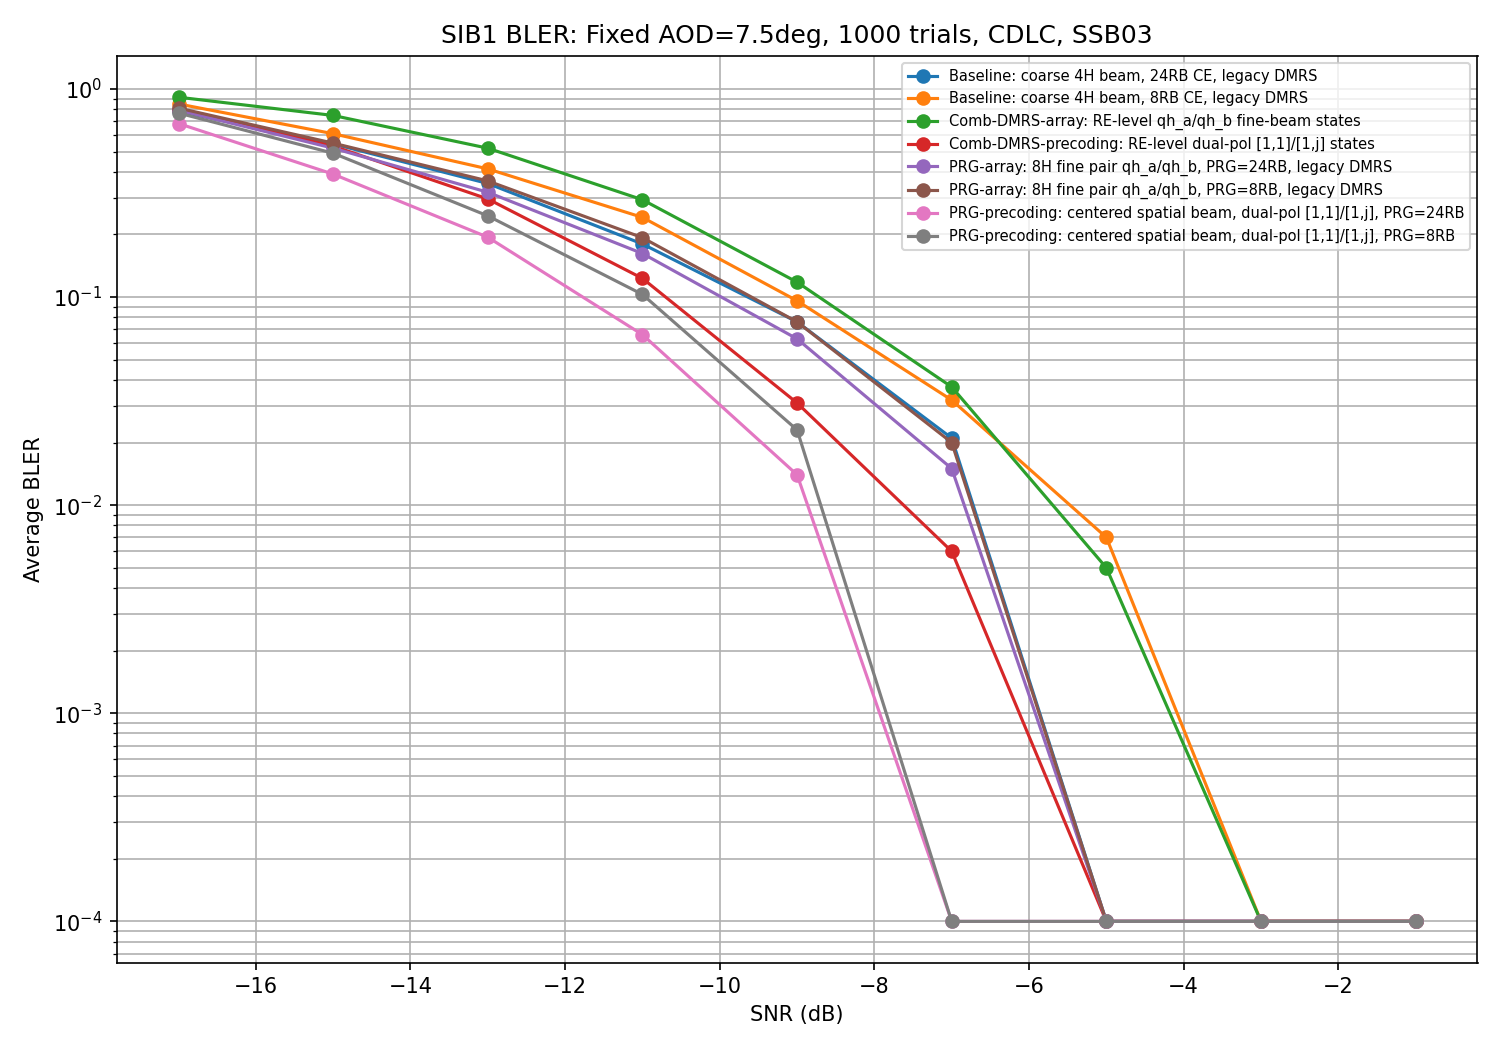

Source data for this figure (header and first rows):
Config, Family, Scheme, PRG_Size_RB, Precoding_Mode, CE_Mode, Precoding_Basis, DMRS_Pattern, N_Coarse_SSB, N_Fine_Beams, Channel_Model, CDL_Type, Fixed_AOD_Deg, SNR(dB), BLER
Baseline: coarse 4H beam, 24RB CE, legac…, array_based, array_coarse_baseline, 24, traditional, fullband, polarization, legacy, 8, 16, CDL, CDLC, 7.5, -17, 0.7812
Baseline: coarse 4H beam, 24RB CE, legac…, array_based, array_coarse_baseline, 24, traditional, fullband, polarization, legacy, 8, 16, CDL, CDLC, 7.5, -15, 0.545
Baseline: coarse 4H beam, 24RB CE, legac…, array_based, array_coarse_baseline, 24, traditional, fullband, polarization, legacy, 8, 16, CDL, CDLC, 7.5, -13, 0.3515
Baseline: coarse 4H beam, 24RB CE, legac…, array_based, array_coarse_baseline, 24, traditional, fullband, polarization, legacy, 8, 16, CDL, CDLC, 7.5, -11, 0.18
Baseline: coarse 4H beam, 24RB CE, legac…, array_based, array_coarse_baseline, 24, traditional, fullband, polarization, legacy, 8, 16, CDL, CDLC, 7.5, -9, 0.076
Baseline: coarse 4H beam, 24RB CE, legac…, array_based, array_coarse_baseline, 24, traditional, fullband, polarization, legacy, 8, 16, CDL, CDLC, 7.5, -7, 0.021
Baseline: coarse 4H beam, 24RB CE, legac…, array_based, array_coarse_baseline, 24, traditional, fullband, polarization, legacy, 8, 16, CDL, CDLC, 7.5, -5, 0.0
Baseline: coarse 4H beam, 24RB CE, legac…, array_based, array_coarse_baseline, 24, traditional, fullband, polarization, legacy, 8, 16, CDL, CDLC, 7.5, -3, 0.0
Baseline: coarse 4H beam, 24RB CE, legac…, array_based, array_coarse_baseline, 24, traditional, fullband, polarization, legacy, 8, 16, CDL, CDLC, 7.5, -1, 0.0
Baseline: coarse 4H beam, 8RB CE, legacy…, array_based, array_coarse_baseline, 8, traditional, fullband, polarization, legacy, 8, 16, CDL, CDLC, 7.5, -17, 0.8475
Baseline: coarse 4H beam, 8RB CE, legacy…, array_based, array_coarse_baseline, 8, traditional, fullband, polarization, legacy, 8, 16, CDL, CDLC, 7.5, -15, 0.6098
Baseline: coarse 4H beam, 8RB CE, legacy…, array_based, array_coarse_baseline, 8, traditional, fullband, polarization, legacy, 8, 16, CDL, CDLC, 7.5, -13, 0.4132
Baseline: coarse 4H beam, 8RB CE, legacy…, array_based, array_coarse_baseline, 8, traditional, fullband, polarization, legacy, 8, 16, CDL, CDLC, 7.5, -11, 0.2415
Baseline: coarse 4H beam, 8RB CE, legacy…, array_based, array_coarse_baseline, 8, traditional, fullband, polarization, legacy, 8, 16, CDL, CDLC, 7.5, -9, 0.096
Baseline: coarse 4H beam, 8RB CE, legacy…, array_based, array_coarse_baseline, 8, traditional, fullband, polarization, legacy, 8, 16, CDL, CDLC, 7.5, -7, 0.032
Baseline: coarse 4H beam, 8RB CE, legacy…, array_based, array_coarse_baseline, 8, traditional, fullband, polarization, legacy, 8, 16, CDL, CDLC, 7.5, -5, 0.007
Baseline: coarse 4H beam, 8RB CE, legacy…, array_based, array_coarse_baseline, 8, traditional, fullband, polarization, legacy, 8, 16, CDL, CDLC, 7.5, -3, 0.0
Baseline: coarse 4H beam, 8RB CE, legacy…, array_based, array_coarse_baseline, 8, traditional, fullband, polarization, legacy, 8, 16, CDL, CDLC, 7.5, -1, 0.0
Comb-DMRS-array: RE-level qh_a/qh_b fine…, array_based, array_comb_re_dmrs, 48, traditional, fullband, polarization, comb2_re, 8, 16, CDL, CDLC, 7.5, -17, 0.9132
Comb-DMRS-array: RE-level qh_a/qh_b fine…, array_based, array_comb_re_dmrs, 48, traditional, fullband, polarization, comb2_re, 8, 16, CDL, CDLC, 7.5, -15, 0.7463
Comb-DMRS-array: RE-level qh_a/qh_b fine…, array_based, array_comb_re_dmrs, 48, traditional, fullband, polarization, comb2_re, 8, 16, CDL, CDLC, 7.5, -13, 0.5195
Comb-DMRS-array: RE-level qh_a/qh_b fine…, array_based, array_comb_re_dmrs, 48, traditional, fullband, polarization, comb2_re, 8, 16, CDL, CDLC, 7.5, -11, 0.2937
Comb-DMRS-array: RE-level qh_a/qh_b fine…, array_based, array_comb_re_dmrs, 48, traditional, fullband, polarization, comb2_re, 8, 16, CDL, CDLC, 7.5, -9, 0.118
Comb-DMRS-array: RE-level qh_a/qh_b fine…, array_based, array_comb_re_dmrs, 48, traditional, fullband, polarization, comb2_re, 8, 16, CDL, CDLC, 7.5, -7, 0.037
Comb-DMRS-array: RE-level qh_a/qh_b fine…, array_based, array_comb_re_dmrs, 48, traditional, fullband, polarization, comb2_re, 8, 16, CDL, CDLC, 7.5, -5, 0.005
Comb-DMRS-array: RE-level qh_a/qh_b fine…, array_based, array_comb_re_dmrs, 48, traditional, fullband, polarization, comb2_re, 8, 16, CDL, CDLC, 7.5, -3, 0.0
Comb-DMRS-array: RE-level qh_a/qh_b fine…, array_based, array_comb_re_dmrs, 48, traditional, fullband, polarization, comb2_re, 8, 16, CDL, CDLC, 7.5, -1, 0.0
Comb-DMRS-precoding: RE-level dual-pol […, precoding_based, precoding_comb_re_dmrs, 48, cyclic, fullband, polarization, comb2_re, 8, 16, CDL, CDLC, 7.5, -17, 0.7937
Comb-DMRS-precoding: RE-level dual-pol […, precoding_based, precoding_comb_re_dmrs, 48, cyclic, fullband, polarization, comb2_re, 8, 16, CDL, CDLC, 7.5, -15, 0.5319
Comb-DMRS-precoding: RE-level dual-pol […, precoding_based, precoding_comb_re_dmrs, 48, cyclic, fullband, polarization, comb2_re, 8, 16, CDL, CDLC, 7.5, -13, 0.2963
Comb-DMRS-precoding: RE-level dual-pol […, precoding_based, precoding_comb_re_dmrs, 48, cyclic, fullband, polarization, comb2_re, 8, 16, CDL, CDLC, 7.5, -11, 0.123
Comb-DMRS-precoding: RE-level dual-pol […, precoding_based, precoding_comb_re_dmrs, 48, cyclic, fullband, polarization, comb2_re, 8, 16, CDL, CDLC, 7.5, -9, 0.031
Comb-DMRS-precoding: RE-level dual-pol […, precoding_based, precoding_comb_re_dmrs, 48, cyclic, fullband, polarization, comb2_re, 8, 16, CDL, CDLC, 7.5, -7, 0.006
Comb-DMRS-precoding: RE-level dual-pol […, precoding_based, precoding_comb_re_dmrs, 48, cyclic, fullband, polarization, comb2_re, 8, 16, CDL, CDLC, 7.5, -5, 0.0
Comb-DMRS-precoding: RE-level dual-pol […, precoding_based, precoding_comb_re_dmrs, 48, cyclic, fullband, polarization, comb2_re, 8, 16, CDL, CDLC, 7.5, -3, 0.0
Comb-DMRS-precoding: RE-level dual-pol […, precoding_based, precoding_comb_re_dmrs, 48, cyclic, fullband, polarization, comb2_re, 8, 16, CDL, CDLC, 7.5, -1, 0.0
PRG-array: 8H fine pair qh_a/qh_b, PRG=2…, array_based, array_fdm_fine, 24, traditional, fullband, polarization, legacy, 8, 16, CDL, CDLC, 7.5, -17, 0.7905
PRG-array: 8H fine pair qh_a/qh_b, PRG=2…, array_based, array_fdm_fine, 24, traditional, fullband, polarization, legacy, 8, 16, CDL, CDLC, 7.5, -15, 0.5195
PRG-array: 8H fine pair qh_a/qh_b, PRG=2…, array_based, array_fdm_fine, 24, traditional, fullband, polarization, legacy, 8, 16, CDL, CDLC, 7.5, -13, 0.319
PRG-array: 8H fine pair qh_a/qh_b, PRG=2…, array_based, array_fdm_fine, 24, traditional, fullband, polarization, legacy, 8, 16, CDL, CDLC, 7.5, -11, 0.162
PRG-array: 8H fine pair qh_a/qh_b, PRG=2…, array_based, array_fdm_fine, 24, traditional, fullband, polarization, legacy, 8, 16, CDL, CDLC, 7.5, -9, 0.063
PRG-array: 8H fine pair qh_a/qh_b, PRG=2…, array_based, array_fdm_fine, 24, traditional, fullband, polarization, legacy, 8, 16, CDL, CDLC, 7.5, -7, 0.015
PRG-array: 8H fine pair qh_a/qh_b, PRG=2…, array_based, array_fdm_fine, 24, traditional, fullband, polarization, legacy, 8, 16, CDL, CDLC, 7.5, -5, 0.0
PRG-array: 8H fine pair qh_a/qh_b, PRG=2…, array_based, array_fdm_fine, 24, traditional, fullband, polarization, legacy, 8, 16, CDL, CDLC, 7.5, -3, 0.0
PRG-array: 8H fine pair qh_a/qh_b, PRG=2…, array_based, array_fdm_fine, 24, traditional, fullband, polarization, legacy, 8, 16, CDL, CDLC, 7.5, -1, 0.0
PRG-array: 8H fine pair qh_a/qh_b, PRG=8…, array_based, array_fdm_fine, 8, traditional, fullband, polarization, legacy, 8, 16, CDL, CDLC, 7.5, -17, 0.8097
PRG-array: 8H fine pair qh_a/qh_b, PRG=8…, array_based, array_fdm_fine, 8, traditional, fullband, polarization, legacy, 8, 16, CDL, CDLC, 7.5, -15, 0.5495
PRG-array: 8H fine pair qh_a/qh_b, PRG=8…, array_based, array_fdm_fine, 8, traditional, fullband, polarization, legacy, 8, 16, CDL, CDLC, 7.5, -13, 0.3617
PRG-array: 8H fine pair qh_a/qh_b, PRG=8…, array_based, array_fdm_fine, 8, traditional, fullband, polarization, legacy, 8, 16, CDL, CDLC, 7.5, -11, 0.193
PRG-array: 8H fine pair qh_a/qh_b, PRG=8…, array_based, array_fdm_fine, 8, traditional, fullband, polarization, legacy, 8, 16, CDL, CDLC, 7.5, -9, 0.076
PRG-array: 8H fine pair qh_a/qh_b, PRG=8…, array_based, array_fdm_fine, 8, traditional, fullband, polarization, legacy, 8, 16, CDL, CDLC, 7.5, -7, 0.02
PRG-array: 8H fine pair qh_a/qh_b, PRG=8…, array_based, array_fdm_fine, 8, traditional, fullband, polarization, legacy, 8, 16, CDL, CDLC, 7.5, -5, 0.0
PRG-array: 8H fine pair qh_a/qh_b, PRG=8…, array_based, array_fdm_fine, 8, traditional, fullband, polarization, legacy, 8, 16, CDL, CDLC, 7.5, -3, 0.0
PRG-array: 8H fine pair qh_a/qh_b, PRG=8…, array_based, array_fdm_fine, 8, traditional, fullband, polarization, legacy, 8, 16, CDL, CDLC, 7.5, -1, 0.0
PRG-precoding: centered spatial beam, du…, precoding_based, precoding_cyclic, 24, cyclic, fullband, polarization, legacy, 8, 16, CDL, CDLC, 7.5, -17, 0.6826
PRG-precoding: centered spatial beam, du…, precoding_based, precoding_cyclic, 24, cyclic, fullband, polarization, legacy, 8, 16, CDL, CDLC, 7.5, -15, 0.3899
PRG-precoding: centered spatial beam, du…, precoding_based, precoding_cyclic, 24, cyclic, fullband, polarization, legacy, 8, 16, CDL, CDLC, 7.5, -13, 0.194
PRG-precoding: centered spatial beam, du…, precoding_based, precoding_cyclic, 24, cyclic, fullband, polarization, legacy, 8, 16, CDL, CDLC, 7.5, -11, 0.066
PRG-precoding: centered spatial beam, du…, precoding_based, precoding_cyclic, 24, cyclic, fullband, polarization, legacy, 8, 16, CDL, CDLC, 7.5, -9, 0.014
PRG-precoding: centered spatial beam, du…, precoding_based, precoding_cyclic, 24, cyclic, fullband, polarization, legacy, 8, 16, CDL, CDLC, 7.5, -7, 0.0
... 12 more rows
